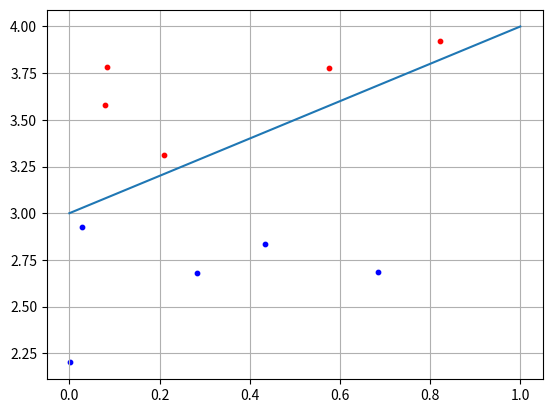

Recreate this plot in Python.
import numpy as np
from matplotlib import pyplot as plt

N = 5
b = 3

x1 = np.random.random(N)
x2 = x1 + [np.random.randint(10)/10 for i in range(N)] + b
C1 = [x1, x2]

x1 = np.random.random(N)
x2 = x1 - [np.random.randint(10)/10 for i in range(N)] - 0.1 + b
C2 = [x1, x2]

f = [0+b, 1+b]

w2 = 0.5
w3 = -b*w2
w = np.array([-w2, w2, w3])
for i in range(N):
    x = np.array([C2[0][i], C2[1][i], 1])
    y = np.dot(w, x)
    if y >= 0:
        print("Класс C1")
    else:
        print("Класс C2")

plt.scatter(C1[0][:], C1[1][:], s=10, c='red')
plt.scatter(C2[0][:], C2[1][:], s=10, c='blue')
plt.plot(f)
plt.grid(True)
plt.show()